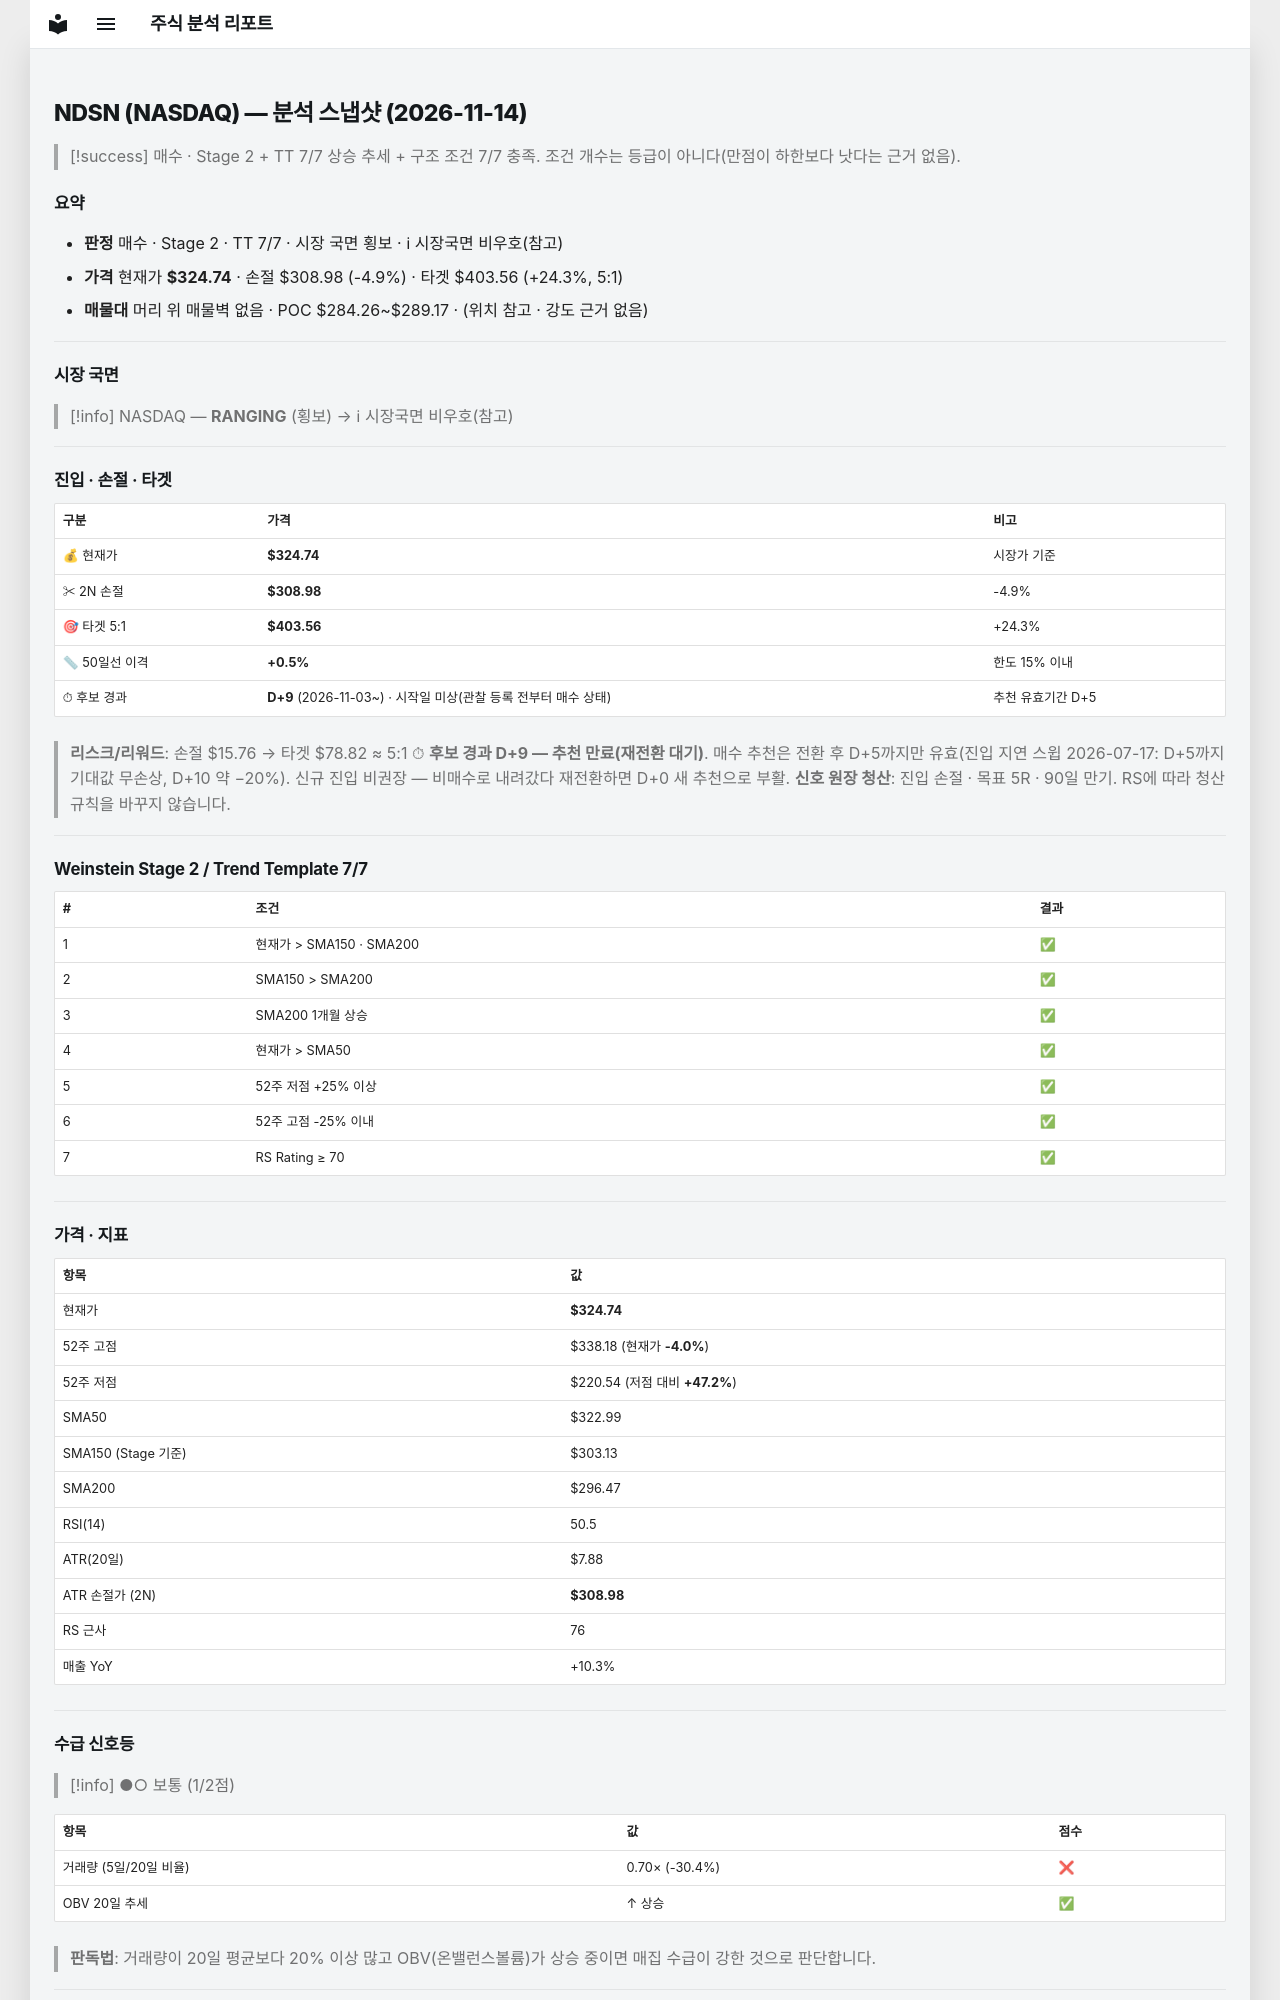

repository: soloandco/stock-reports · page: snapshots/NDSN-2026-11-14/index.html · generator: mkdocs

---
type: analysis-snapshot
title: NDSN 분석 스냅샷
ticker: NDSN
market: NASDAQ
created: 2026-11-14
updated: 2026-11-14
bar-date: 2026-11-13
verdict: 매수후보
real-rr: 0.85
sma50-gap-pct: 0.5
candidate-days: 9
candidate-since: 2026-11-03
candidate-start-unknown: true
weekly-position: 저항대아래
weekly-overhead-price: 338.10
weekly-overhead-pct: 4.1
stage: 2
trend-template-score: 7
tt-max: 7
ma-set: sma-50-150-200
price: 324.739990234375
stop-price: 308.9768701558814
market-regime: RANGING
supply-demand-score: 1/2
supply-demand-label: 보통
status: tracking
tags:
  - stock-agent
  - watchlist
  - NDSN
  - analysis
related:
  - "[[analysis-template]]"
---

# NDSN (NASDAQ) — 분석 스냅샷 (2026-11-14)

> [!success] 매수 · Stage 2 + TT 7/7
> 상승 추세 + 구조 조건 7/7 충족. 조건 개수는 등급이 아니다(만점이 하한보다 낫다는 근거 없음).

## 요약

- **판정** 매수 · Stage 2 · TT 7/7 · 시장 국면 횡보 · ℹ 시장국면 비우호(참고)
- **가격** 현재가 **$324.74** · 손절 $308.98 (-4.9%) · 타겟 $403.56 (+24.3%, 5:1)
- **매물대** 머리 위 매물벽 없음 · POC $284.26~$289.17 · (위치 참고 · 강도 근거 없음)

---

## 시장 국면

> [!info] NASDAQ — **RANGING** (횡보) → ℹ 시장국면 비우호(참고)

---

## 진입 · 손절 · 타겟

| 구분 | 가격 | 비고 |
|------|------|------|
| 💰 현재가 | **$324.74** | 시장가 기준 |
| ✂ 2N 손절 | **$308.98** | -4.9% |
| 🎯 타겟 5:1 | **$403.56** | +24.3% |
| 📏 50일선 이격 | **+0.5%** | 한도 15% 이내 |
| ⏱ 후보 경과 | **D+9** (2026-11-03~) · 시작일 미상(관찰 등록 전부터 매수 상태) | 추천 유효기간 D+5 |

> **리스크/리워드**: 손절 $15.76 → 타겟 $78.82 ≈ 5:1
> ⏱ **후보 경과 D+9 — 추천 만료(재전환 대기)**. 매수 추천은 전환 후 D+5까지만 유효(진입 지연 스윕 2026-07-17: D+5까지 기대값 무손상, D+10 약 −20%). 신규 진입 비권장 — 비매수로 내려갔다 재전환하면 D+0 새 추천으로 부활.
> **신호 원장 청산**: 진입 손절 · 목표 5R · 90일 만기. RS에 따라 청산 규칙을 바꾸지 않습니다.

---

## Weinstein Stage 2 / Trend Template 7/7

| # | 조건 | 결과 |
|---|------|------|
| 1 | 현재가 > SMA150 · SMA200 | ✅ |
| 2 | SMA150 > SMA200 | ✅ |
| 3 | SMA200 1개월 상승 | ✅ |
| 4 | 현재가 > SMA50 | ✅ |
| 5 | 52주 저점 +25% 이상 | ✅ |
| 6 | 52주 고점 -25% 이내 | ✅ |
| 7 | RS Rating ≥ 70 | ✅ |

---

## 가격 · 지표

| 항목 | 값 |
|------|---|
| 현재가 | **$324.74** |
| 52주 고점 | $338.18 (현재가 **-4.0%**) |
| 52주 저점 | $220.54 (저점 대비 **+47.2%**) |
| SMA50 | $322.99 |
| SMA150 (Stage 기준) | $303.13 |
| SMA200 | $296.47 |
| RSI(14) | 50.5 |
| ATR(20일) | $7.88 |
| ATR 손절가 (2N) | **$308.98** |
| RS 근사 | 76 |
| 매출 YoY | +10.3% |

---
## 수급 신호등

> [!info] ●○ 보통 (1/2점)

| 항목 | 값 | 점수 |
|------|------|------|
| 거래량 (5일/20일 비율) | 0.70× (-30.4%) | ❌ |
| OBV 20일 추세 | ↑ 상승 | ✅ |

> **판독법**: 거래량이 20일 평균보다 20% 이상 많고 OBV(온밸런스볼륨)가 상승 중이면 매집 수급이 강한 것으로 판단합니다.

---
